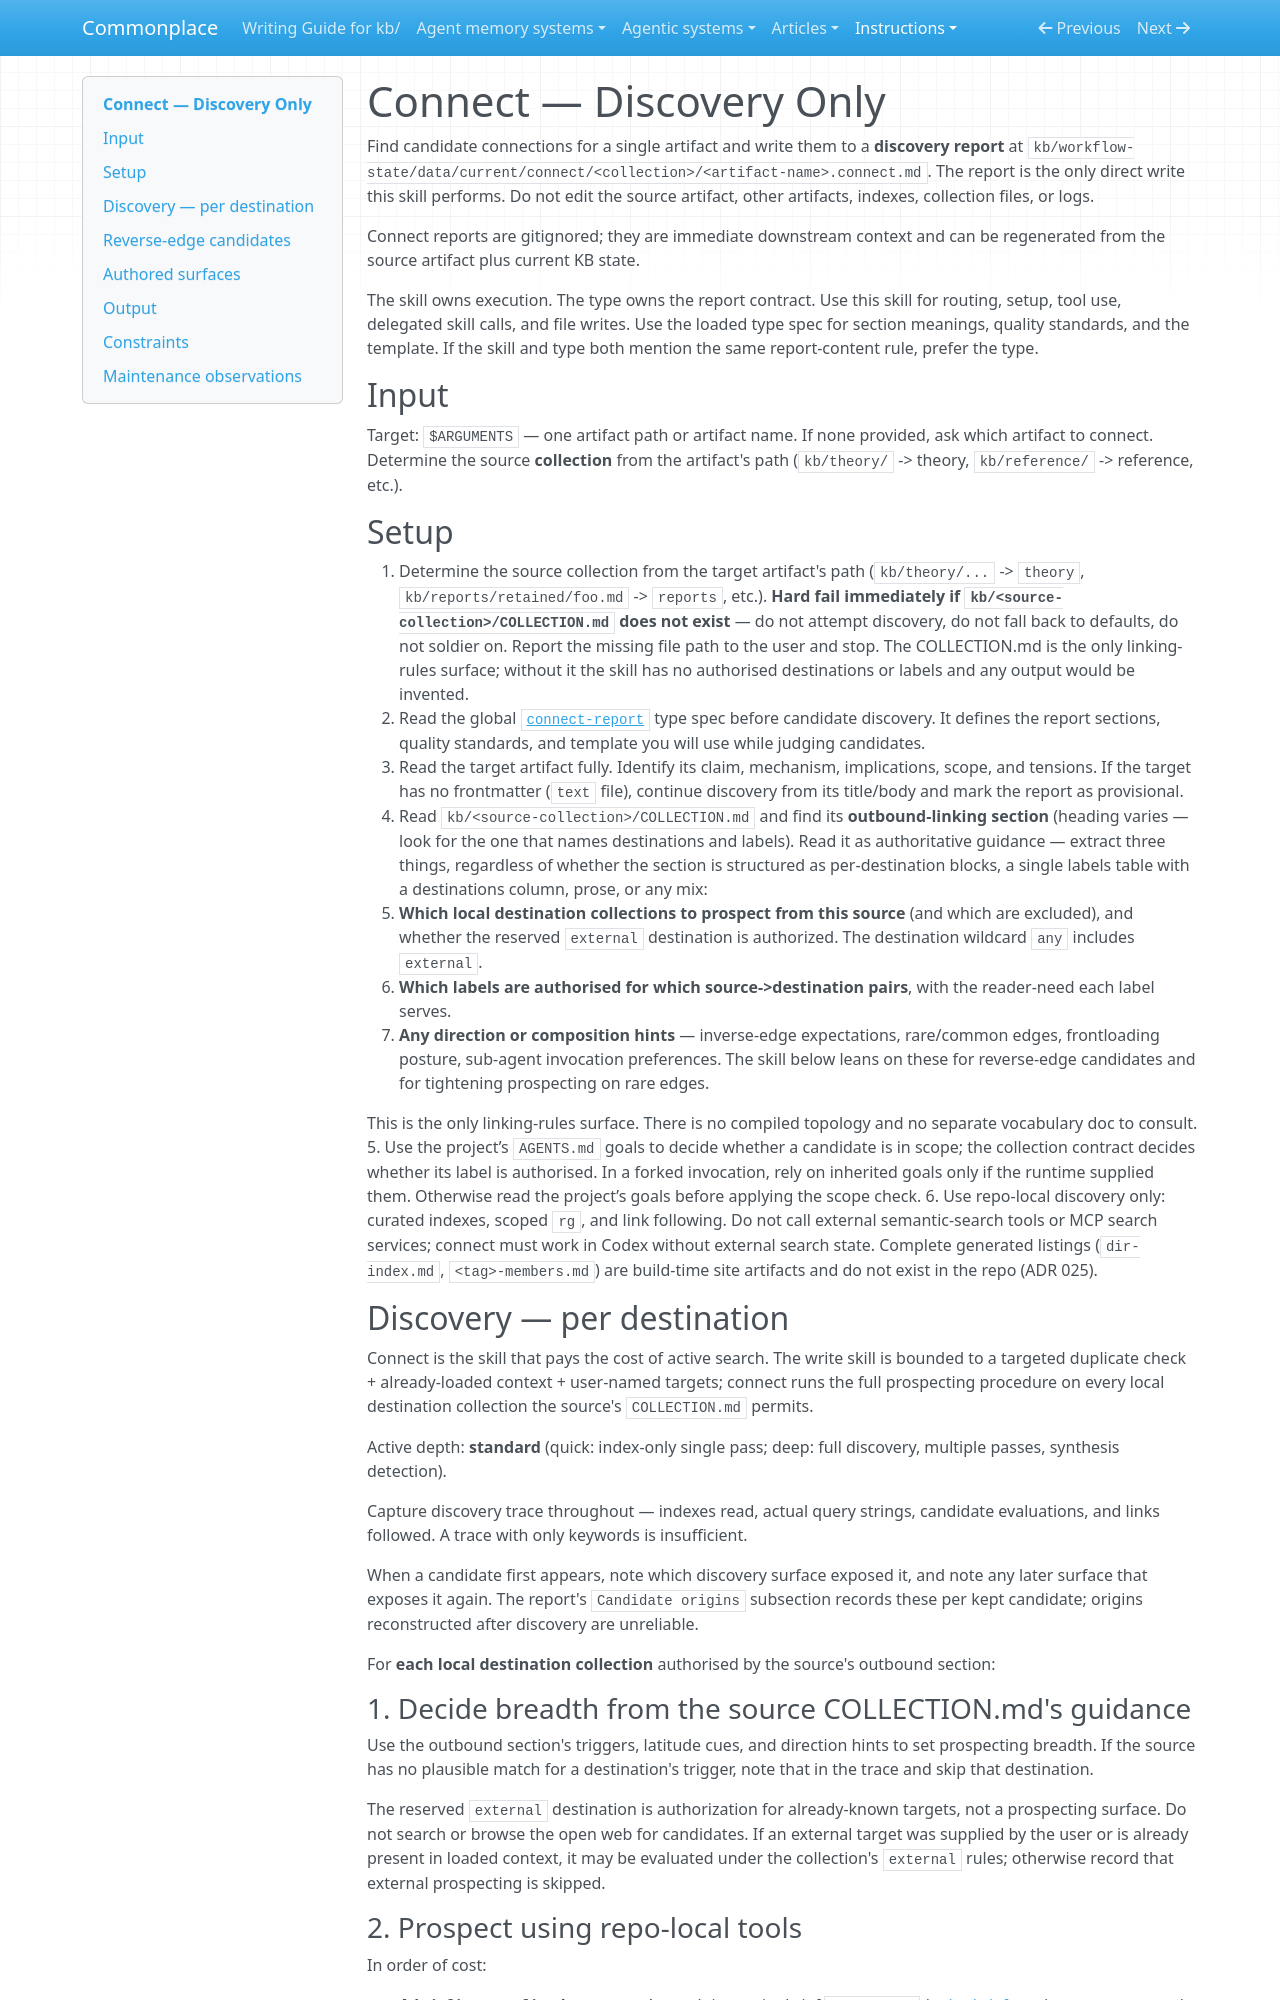

repository: zby/commonplace · page: instructions/cp-skill-connect/SKILL/index.html · generator: mkdocs

---
name: cp-skill-connect
description: Discover connections for a single artifact. Writes a connect-report under kb/workflow-state/data/current/connect/<collection>/ without mutating library artifacts or indexes. Use with an artifact path or artifact name.
type: types/instruction.md
user-invocable: true
allowed-tools: Read, Write, Grep, Glob, Bash, Skill
context: fork
model: opus
---

# Connect — Discovery Only

Find candidate connections for a single artifact and write them to a **discovery report** at `kb/workflow-state/data/current/connect/<collection>/<artifact-name>.connect.md`. The report is the only direct write this skill performs. Do not edit the source artifact, other artifacts, indexes, collection files, or logs.

Connect reports are gitignored; they are immediate downstream context and can be regenerated from the source artifact plus current KB state.

The skill owns execution. The type owns the report contract.
Use this skill for routing, setup, tool use, delegated skill calls, and file writes.
Use the loaded type spec for section meanings, quality standards, and the template.
If the skill and type both mention the same report-content rule, prefer the type.

## Input

Target: `$ARGUMENTS` — one artifact path or artifact name. If none provided, ask which artifact to connect. Determine the source **collection** from the artifact's path (`kb/theory/` -> theory, `kb/reference/` -> reference, etc.).

## Setup

1. Determine the source collection from the target artifact's path (`kb/theory/...` -> `theory`, `kb/reports/retained/foo.md` -> `reports`, etc.). **Hard fail immediately if `kb/<source-collection>/COLLECTION.md` does not exist** — do not attempt discovery, do not fall back to defaults, do not soldier on. Report the missing file path to the user and stop. The COLLECTION.md is the only linking-rules surface; without it the skill has no authorised destinations or labels and any output would be invented.
2. Read the global [`connect-report`](../../types/connect-report.md) type spec before candidate discovery. It defines the report sections, quality standards, and template you will use while judging candidates.
3. Read the target artifact fully. Identify its claim, mechanism, implications, scope, and tensions. If the target has no frontmatter (`text` file), continue discovery from its title/body and mark the report as provisional.
4. Read `kb/<source-collection>/COLLECTION.md` and find its **outbound-linking section** (heading varies — look for the one that names destinations and labels). Read it as authoritative guidance — extract three things, regardless of whether the section is structured as per-destination blocks, a single labels table with a destinations column, prose, or any mix:
   - **Which local destination collections to prospect from this source** (and which are excluded), and whether the reserved `external` destination is authorized. The destination wildcard `any` includes `external`.
   - **Which labels are authorised for which source->destination pairs**, with the reader-need each label serves.
   - **Any direction or composition hints** — inverse-edge expectations, rare/common edges, frontloading posture, sub-agent invocation preferences. The skill below leans on these for reverse-edge candidates and for tightening prospecting on rare edges.

   This is the only linking-rules surface. There is no compiled topology and no separate vocabulary doc to consult.
5. Use the project’s `AGENTS.md` goals to decide whether a candidate is in scope; the collection contract decides whether its label is authorised. In a forked invocation, rely on inherited goals only if the runtime supplied them. Otherwise read the project’s goals before applying the scope check.
6. Use repo-local discovery only: curated indexes, scoped `rg`, and link following. Do not call external semantic-search tools or MCP search services; connect must work in Codex without external search state. Complete generated listings (`dir-index.md`, `<tag>-members.md`) are build-time site artifacts and do not exist in the repo (ADR 025).

## Discovery — per destination

Connect is the skill that pays the cost of active search. The write skill is bounded to a targeted duplicate check + already-loaded context + user-named targets; connect runs the full prospecting procedure on every local destination collection the source's `COLLECTION.md` permits.

Active depth: **standard** (quick: index-only single pass; deep: full discovery, multiple passes, synthesis detection).

Capture discovery trace throughout — indexes read, actual query strings, candidate evaluations, and links followed. A trace with only keywords is insufficient.

When a candidate first appears, note which discovery surface exposed it, and note any later surface that exposes it again. The report's `Candidate origins` subsection records these per kept candidate; origins reconstructed after discovery are unreliable.

For **each local destination collection** authorised by the source's outbound section:
